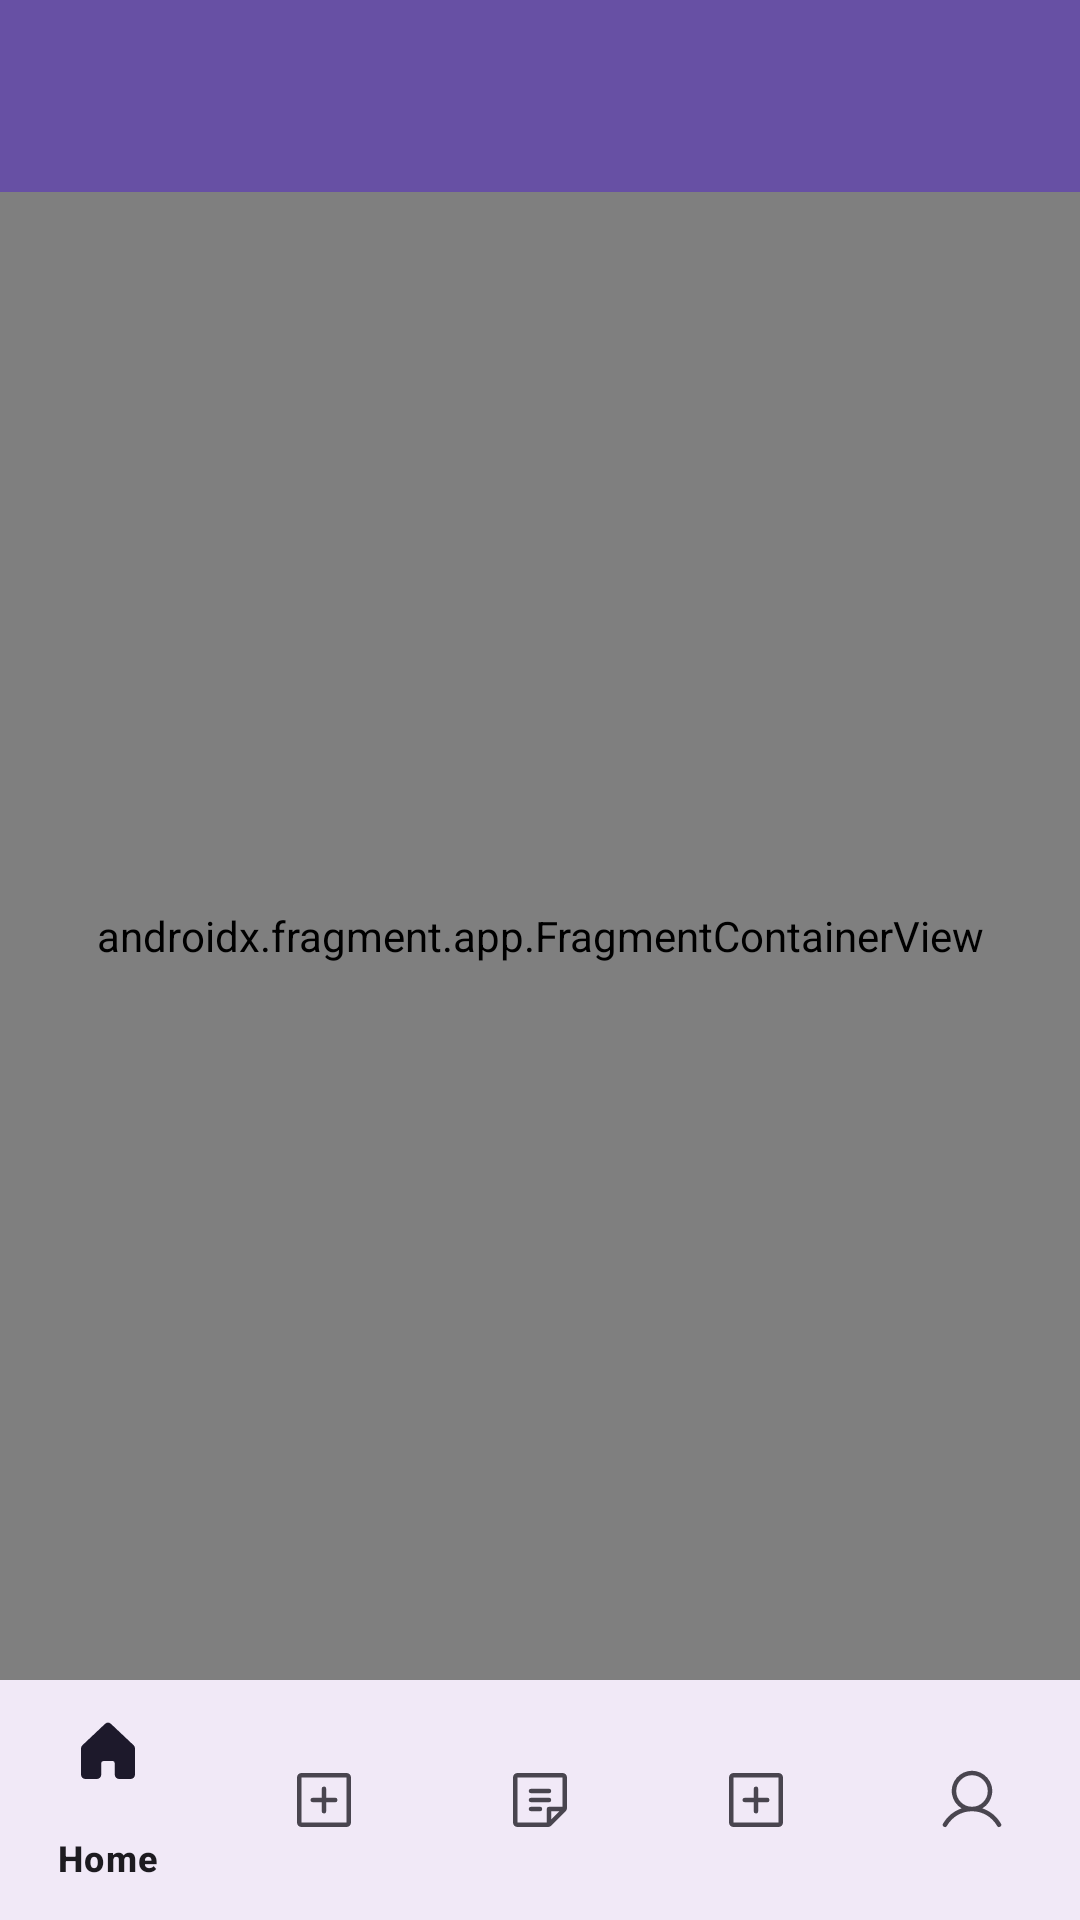

Layout XML and referenced resources for this Android screen:
<!-- AndroidManifest.xml: application theme Theme.StudyWise -->
<!-- res/layout/activity_main.xml -->
<LinearLayout xmlns:android="http://schemas.android.com/apk/res/android"
    xmlns:tools="http://schemas.android.com/tools"
    xmlns:app="http://schemas.android.com/apk/res-auto"
    android:orientation="vertical"
    android:layout_width="match_parent"
    android:layout_height="match_parent"
    tools:context=".MainActivity">

    
    <androidx.appcompat.widget.Toolbar
        android:id="@+id/topToolbar"
        android:layout_width="match_parent"
        android:layout_height="wrap_content"
        android:background="?attr/colorPrimary"
        android:theme="?attr/actionBarTheme"
        android:title="Study Helper" />

    
    <androidx.fragment.app.FragmentContainerView
        android:id="@+id/fragment_container"
        android:name="androidx.navigation.fragment.NavHostFragment"
        android:layout_width="match_parent"
        android:layout_height="0dp"
        android:layout_weight="1"
        app:defaultNavHost="true"
        app:navGraph="@navigation/nav_graph" />

    
    <com.google.android.material.bottomnavigation.BottomNavigationView
        android:id="@+id/bottom_navigation"
        android:layout_width="match_parent"
        android:layout_height="wrap_content"
        android:background="?android:attr/windowBackground"
        app:menu="@menu/bottom_nav_menu" />
</LinearLayout>
<!-- resources referenced by this layout -->
<resources>
  <style name="Theme.StudyWise" parent="Base.Theme.StudyWise" />
  <style name="Base.Theme.StudyWise" parent="Theme.Material3.DayNight.NoActionBar">
          
          
      </style>
</resources>
